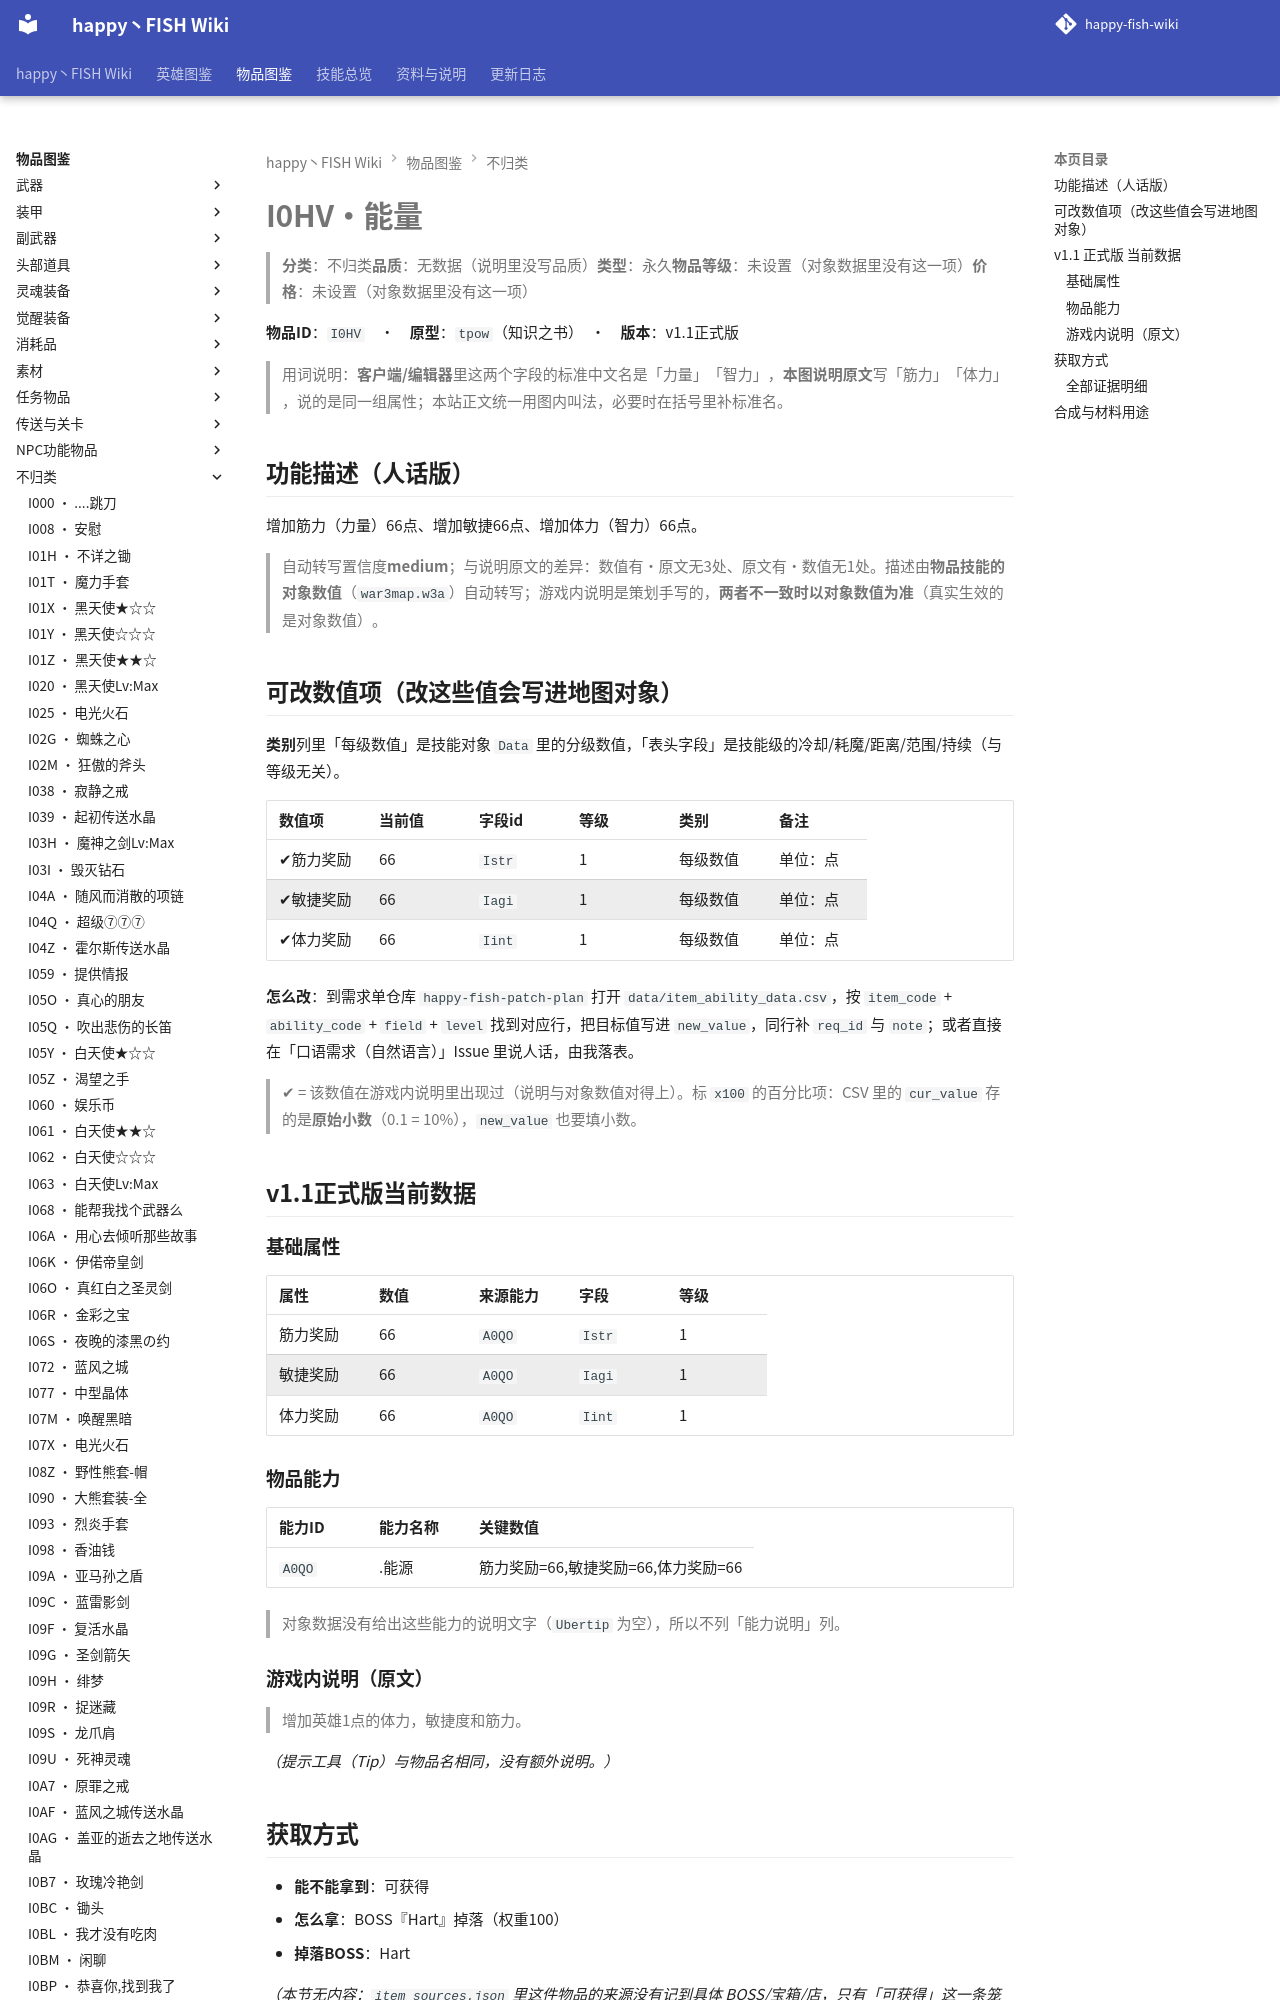

repository: slasher233/happy-fish-sao-wiki · page: items/不归类/I0HV_能量/index.html · generator: mkdocs

# I0HV · 能量

> **分类**：不归类　**品质**：无数据（说明里没写品质）　**类型**：永久　**物品等级**：未设置（对象数据里没有这一项）　**价格**：未设置（对象数据里没有这一项）

**物品 ID**：`I0HV`　·　**原型**：`tpow`（知识之书）　·　**版本**：v1.1 正式版

> 用词说明：**客户端/编辑器**里这两个字段的标准中文名是「力量」「智力」，**本图说明原文**写「筋力」「体力」，说的是同一组属性；本站正文统一用图内叫法，必要时在括号里补标准名。

## 功能描述（人话版）

增加筋力（力量） 66 点、增加敏捷 66 点、增加体力（智力） 66 点。

> 自动转写置信度 **medium**；与说明原文的差异：数值有·原文无 3 处、原文有·数值无 1 处。
> 描述由**物品技能的对象数值**（`war3map.w3a`）自动转写；游戏内说明是策划手写的，**两者不一致时以对象数值为准**（真实生效的是对象数值）。

## 可改数值项（改这些值会写进地图对象）

**类别**列里「每级数值」是技能对象 `Data` 里的分级数值，「表头字段」是技能级的冷却/耗魔/距离/范围/持续（与等级无关）。

| 数值项 | 当前值 | 字段 id | 等级 | 类别 | 备注 |
| --- | --- | --- | --- | --- | --- |
| ✔ 筋力奖励 | 66 | `Istr` | 1 | 每级数值 | 单位：点 |
| ✔ 敏捷奖励 | 66 | `Iagi` | 1 | 每级数值 | 单位：点 |
| ✔ 体力奖励 | 66 | `Iint` | 1 | 每级数值 | 单位：点 |


**怎么改**：到需求单仓库 `happy-fish-patch-plan` 打开 `data/item_ability_data.csv`，按 `item_code` + `ability_code` + `field` + `level` 找到对应行，把目标值写进 `new_value`，同行补 `req_id` 与 `note`；或者直接在「口语需求（自然语言）」Issue 里说人话，由我落表。

> ✔ = 该数值在游戏内说明里出现过（说明与对象数值对得上）。标 `x100` 的百分比项：CSV 里的 `cur_value` 存的是**原始小数**（0.1 = 10%），`new_value` 也要填小数。

## v1.1 正式版 当前数据
